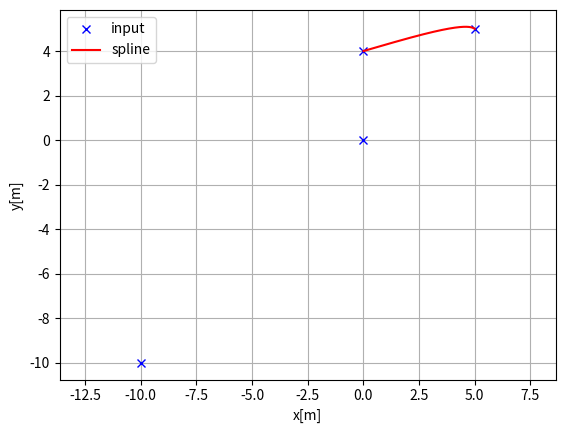
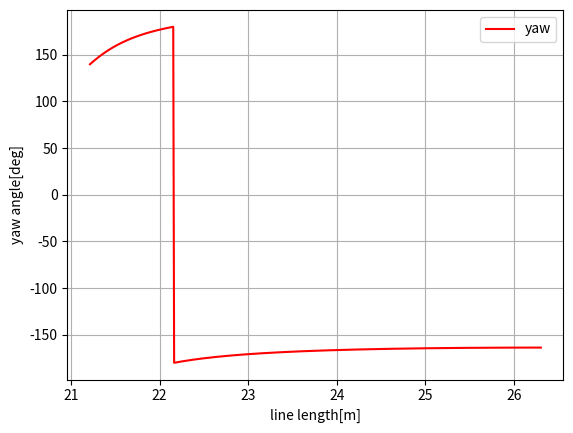
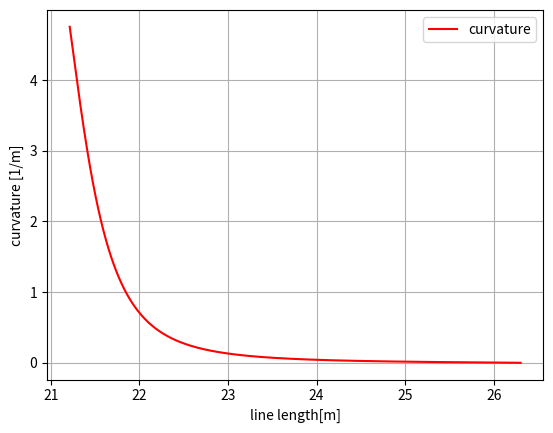

Source code (Python) for these figures, in order:
import math
import numpy as np
import bisect
import numpy as np
import time

class Spline:
    """
    Cubic Spline class
    """

    def __init__(self, x, y):
        self.b, self.c, self.d, self.w = [], [], [], []

        self.x = x
        self.y = y

        self.nx = len(x)  # dimension of x
        h = np.diff(x)

        # calc coefficient c
        self.a = [iy for iy in y]

        # calc coefficient c
        A = self.__calc_A(h)
        B = self.__calc_B(h)
        self.c = np.linalg.solve(A, B)
        # print(self.c1)

        # calc spline coefficient b and d
        for i in range(self.nx - 1):
            self.d.append((self.c[i + 1] - self.c[i]) / (3.0 * h[i]))
            tb = (self.a[i + 1] - self.a[i]) / h[i] - h[i] * \
                (self.c[i + 1] + 2.0 * self.c[i]) / 3.0
            self.b.append(tb)

    def calc(self, t):
        """
        Calc position
        if t is outside of the input x, return None
        """

        if t < self.x[0]:
            return None
        elif t > self.x[-1]:
            return None

        i = self.__search_index(t)
        dx = t - self.x[i]
        
        result = self.a[i] + self.b[i] * dx + \
            self.c[i] * dx ** 2.0 + self.d[i] * dx ** 3.0

        return result

    def calcd(self, t):
        """
        Calc first derivative
        if t is outside of the input x, return None
        """

        if t < self.x[0]:
            return None
        elif t > self.x[-1]:
            return None

        i = self.__search_index(t)
        dx = t - self.x[i]
        result = self.b[i] + 2.0 * self.c[i] * dx + 3.0 * self.d[i] * dx ** 2.0
        return result

    def calcdd(self, t):
        """
        Calc second derivative
        """

        if t < self.x[0]:
            return None
        elif t > self.x[-1]:
            return None

        i = self.__search_index(t)
        dx = t - self.x[i]
        result = 2.0 * self.c[i] + 6.0 * self.d[i] * dx
        return result

    def __search_index(self, x):
        """
        search data segment index
        """
        return bisect.bisect(self.x, x) - 1

    def __calc_A(self, h):
        """
        calc matrix A for spline coefficient c
        """
        A = np.zeros((self.nx, self.nx))
        A[0, 0] = 1.0
        for i in range(self.nx - 1):
            if i != (self.nx - 2):
                A[i + 1, i + 1] = 2.0 * (h[i] + h[i + 1])
            A[i + 1, i] = h[i]
            A[i, i + 1] = h[i]

        A[0, 1] = 0.0
        A[self.nx - 1, self.nx - 2] = 0.0
        A[self.nx - 1, self.nx - 1] = 1.0
        #  print(A)
        return A

    def __calc_B(self, h):
        """
        calc matrix B for spline coefficient c
        """
        B = np.zeros(self.nx)
        for i in range(self.nx - 2):
            B[i + 1] = 3.0 * (self.a[i + 2] - self.a[i + 1]) / \
                h[i + 1] - 3.0 * (self.a[i + 1] - self.a[i]) / h[i]
        return B


class Spline2D:
    """
    2D Cubic Spline class
    """

    def __init__(self, x, y):
        self.s = self.__calc_s(x, y)
        self.sx = Spline(self.s, x)
        self.sy = Spline(self.s, y)


    def __calc_s(self, x, y):
        dx = np.diff(x)
        dy = np.diff(y)
        self.ds = np.hypot(dx, dy)
        s = [0]
        s.extend(np.cumsum(self.ds))

        return s

    def calc_position(self, s):
        """
        calc position
        """
        x = self.sx.calc(s)
        y = self.sy.calc(s)
        
        return x, y

    def calc_curvature(self,s):
        """
        calc curvature
        """
        dx = self.sx.calcd(s)
        ddx = self.sx.calcdd(s)
        dy = self.sy.calcd(s)
        ddy = self.sy.calcdd(s)
        k = (ddy * dx - ddx * dy) / ((dx ** 2 + dy ** 2)**(3 / 2))
        return k

    def calc_yaw(self, s):
        """
        calc yaw
        """
        dx = self.sx.calcd(s)
        dy = self.sy.calcd(s)
        yaw = math.atan2(dy, dx)
        return yaw


def calc_spline_course(x, y, ds=0.1):
    sp = Spline2D(x, y)
    s = list(np.arange(0, sp.s[-1], ds))
    rx, ry, ryaw, rk = [], [], [], []

    for i_s in s:
        
        ix, iy = sp.calc_position(i_s)
        rx.append(ix)
        ry.append(iy)
        ryaw.append(sp.calc_yaw(i_s))
        rk.append(sp.calc_curvature(i_s))

    return rx, ry, ryaw, rk, s

def generate_curve(Wpx,Wpy,ds):

    c_list=[]
    x_int ,y_int= [],[]
    Wp_x_init,Wp_y_init = [],[]

    for i in range(len(Wpx)-1): ### Her bir waypoint arası için coeff. buluyor.
        sp = Spline2D(Wpx, Wpy)
        s = np.arange(sp.s[i], sp.s[i+1], ds)
        
        rx, ry, ryaw, rk = [], [], [], []

        for i_s in s:
            
            ix, iy = sp.calc_position(i_s)

            rx.append(ix)
            ry.append(iy)
            ryaw.append(sp.calc_yaw(i_s))
            rk.append(sp.calc_curvature(i_s))

        Wp_x_init.append(rx)
        Wp_y_init.append(ry)

        x_int.extend(rx)
        y_int.extend(ry)
   
        coeff = np.polyfit(rx,ry,3)
        c_list.append(coeff)


        
    return c_list,x_int,y_int,Wp_x_init,Wp_y_init

                


def main():  # pragma: no cover
    #print("Spline 2D test")
    import matplotlib.pyplot as plt
    x = [-10, 0.0, 5, 0]
    y = [-10, 0, 5.0, 4.0]
    ds = 0.01  # [m] distance of each interpolated points
    
    c_list=[]
    x_int=[]
    y_int=[]
    #### Modify ####
    
    # coeff,x,y = generate_curve(x,y,ds)
  

    for i in range(len(x)-1): ### Her bir waypoint arası için coeff. buluyor.
        sp = Spline2D(x, y)
        s = np.arange(sp.s[i], sp.s[i+1], ds)

        rx, ry, ryaw, rk = [], [], [], []

        for i_s in s:
            
            ix, iy = sp.calc_position(i_s)

            rx.append(ix)
            ry.append(iy)
            ryaw.append(sp.calc_yaw(i_s))
            rk.append(sp.calc_curvature(i_s))


        x_int.extend(rx)
        y_int.extend(ry)
        

    plt.subplots(1)
    plt.plot(x, y, "xb", label="input")
    plt.plot(rx, ry, "-r", label="spline")
    plt.grid(True)
    plt.axis("equal")
    plt.xlabel("x[m]")
    plt.ylabel("y[m]")
    plt.legend()

    plt.subplots(1)
    plt.plot(s, [np.rad2deg(iyaw) for iyaw in ryaw], "-r", label="yaw")
    plt.grid(True)
    plt.legend()
    plt.xlabel("line length[m]")
    plt.ylabel("yaw angle[deg]")

    plt.subplots(1)
    plt.plot(s, rk, "-r", label="curvature")
    plt.grid(True)
    plt.legend()
    plt.xlabel("line length[m]")
    plt.ylabel("curvature [1/m]")

    plt.show()


if __name__ == '__main__':
    main()
